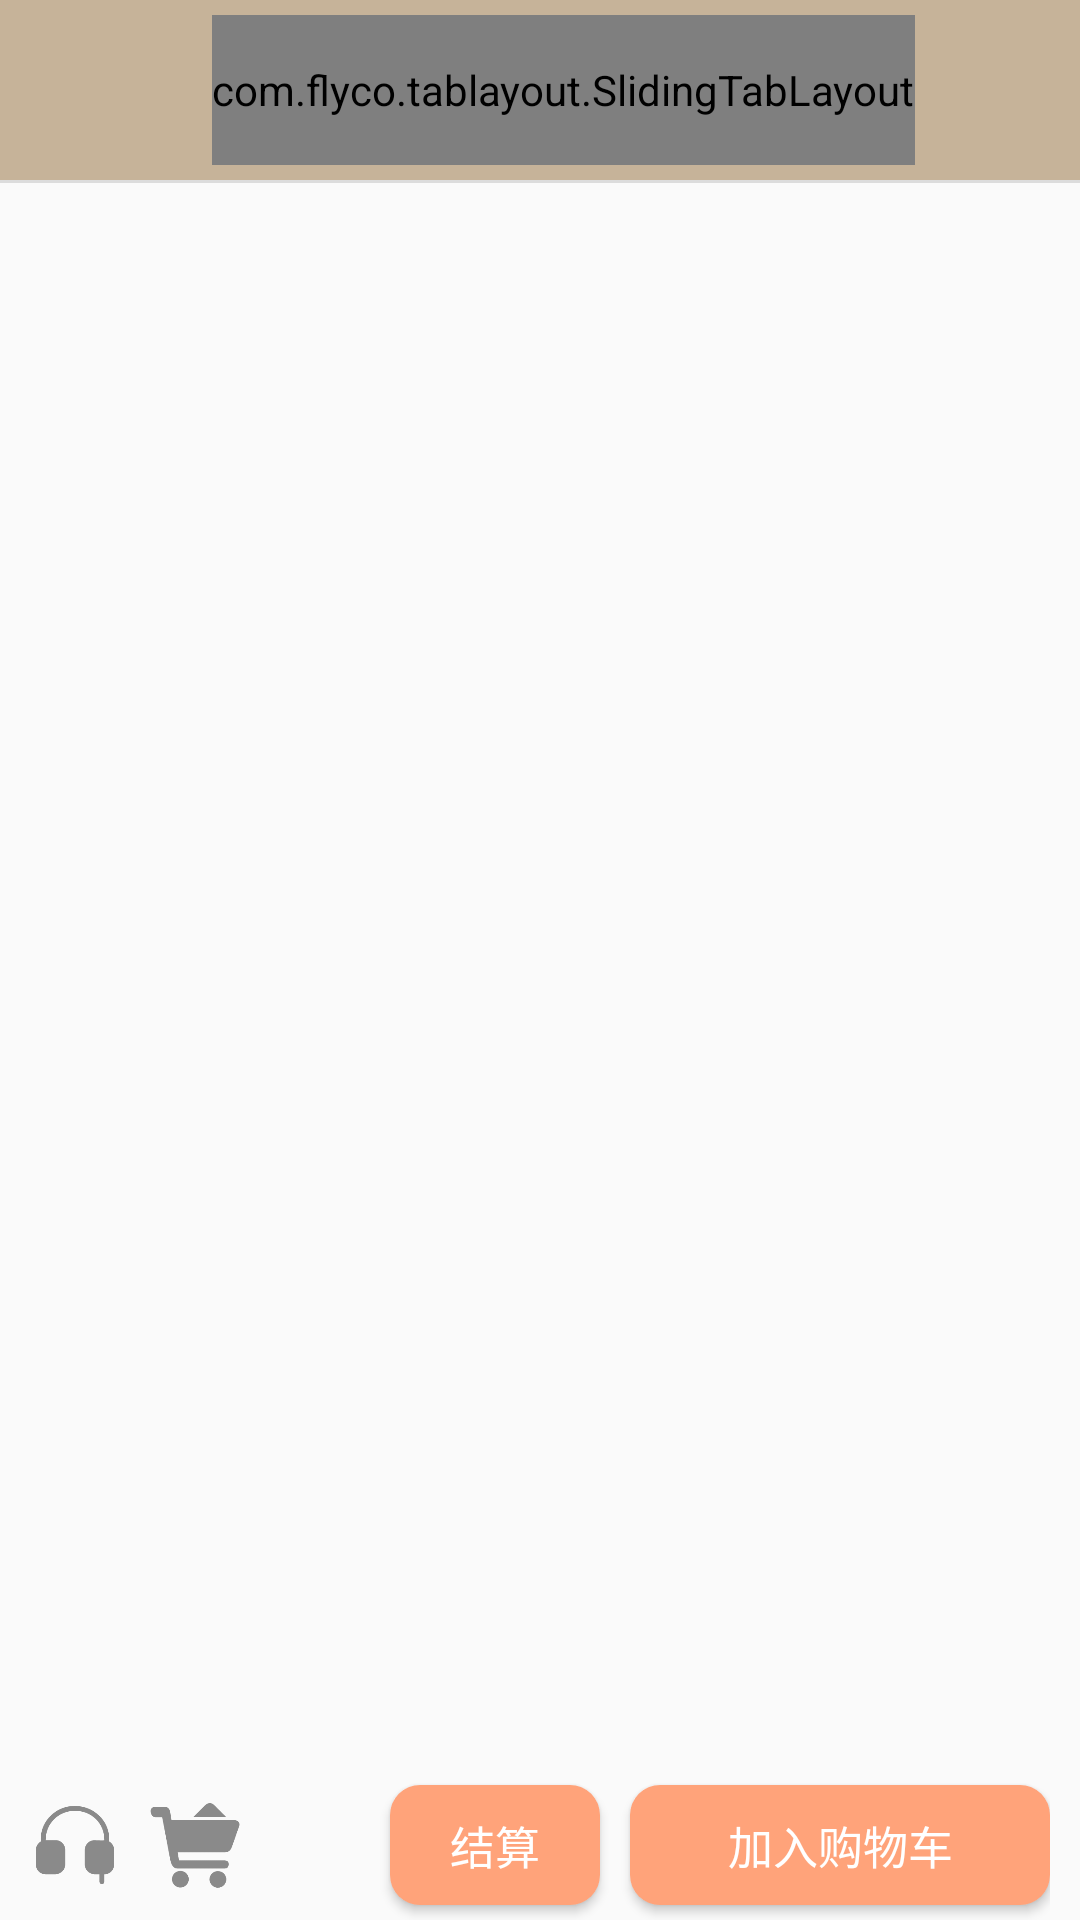

Here is an Android app screen rendered from its layout file. Give the layout XML and the strings, colors and styles it references.
<!-- AndroidManifest.xml: application theme AppTheme -->
<!-- res/layout/activity_goods_details.xml -->
<?xml version="1.0" encoding="utf-8"?>
<LinearLayout
    xmlns:android="http://schemas.android.com/apk/res/android"
    xmlns:app="http://schemas.android.com/apk/res-auto"
    xmlns:tools="http://schemas.android.com/tools"
    android:layout_width="match_parent"
    android:layout_height="match_parent"
    android:orientation="vertical"
    tools:context=".activities.GoodsDetails">

    <android.support.v7.widget.Toolbar
        android:layout_width="match_parent"
        android:layout_height="60dp"
        android:background="@color/colorAccent">

        <LinearLayout
            android:layout_width="match_parent"
            android:layout_height="match_parent"
            android:gravity="center">

            <com.flyco.tablayout.SlidingTabLayout
                android:id="@+id/goods_details_tabs"
                android:layout_width="wrap_content"
                android:layout_height="50dp" />

        </LinearLayout>

    </android.support.v7.widget.Toolbar>

    <View
        android:layout_width="match_parent"
        android:layout_height="1dp"
        android:background="?android:listDivider"/>

    <android.support.v4.view.ViewPager
        android:id="@+id/goods_details_viewpager"
        android:layout_width="match_parent"
        android:layout_height="0dp"
        android:layout_weight="1"
        android:outlineSpotShadowColor="@color/smssdk_tv_light_gray"
        android:outlineAmbientShadowColor="@color/smssdk_black"/>

    <LinearLayout
        android:layout_width="match_parent"
        android:layout_height="50dp"
        android:orientation="horizontal"
        android:paddingLeft="10dp"
        android:paddingRight="10dp">

        <ImageView
            android:layout_width="30dp"
            android:layout_height="30dp"
            android:src="@drawable/headset"
            android:scaleType="fitXY"
            android:layout_gravity="left|center_vertical"/>

        <ImageView
            android:layout_width="30dp"
            android:layout_height="30dp"
            android:src="@drawable/shopping_car"
            android:scaleType="fitXY"
            android:layout_marginLeft="10dp"
            android:layout_gravity="left|center_vertical" />

        <View
            android:layout_width="0dp"
            android:layout_height="1dp"
            android:layout_weight="1"/>

        <Button
            android:layout_width="70dp"
            android:layout_height="40dp"
            android:gravity="center"
            android:text="结算"
            android:textSize="15dp"
            android:textColor="@color/white"
            android:background="@drawable/goods_shape_button"
            android:layout_gravity="right|center_vertical"/>

        <Button
            android:layout_width="140dp"
            android:layout_height="40dp"
            android:gravity="center"
            android:text="加入购物车"
            android:textSize="15dp"
            android:textColor="@color/white"
            android:layout_marginLeft="10dp"
            android:background="@drawable/goods_shape_button"
            android:layout_gravity="right|center_vertical" />

    </LinearLayout>

</LinearLayout>
<!-- resources referenced by this layout -->
<resources>
  <color name="colorAccent">#ffC6B399</color>
  
      // Bottom Navigation color
  <color name="white">#fff</color>
  <!-- drawable goods_shape_button (drawable) -->
  <?xml version="1.0" encoding="utf-8"?>
  <shape xmlns:android="http://schemas.android.com/apk/res/android">
      <corners android:radius="10dp"></corners>
  
      <solid android:color="@color/orange"></solid>
  </shape>
  <!-- drawable headset: png bitmap (drawable, 6721 bytes) -->
  <!-- drawable shopping_car: png bitmap (drawable, 4183 bytes) -->
  <style name="AppTheme" parent="Theme.AppCompat.Light.NoActionBar">
          
          <item name="colorPrimary">@color/colorPrimary</item>
          <item name="colorPrimaryDark">@color/colorPrimaryDark</item>
          <item name="colorAccent">@color/colorAccent</item>
      </style>
  <color name="orange">#ffa37a</color>
  <color name="colorPrimary">#008577</color>
  <color name="colorPrimaryDark">#f3efe9</color>
</resources>
